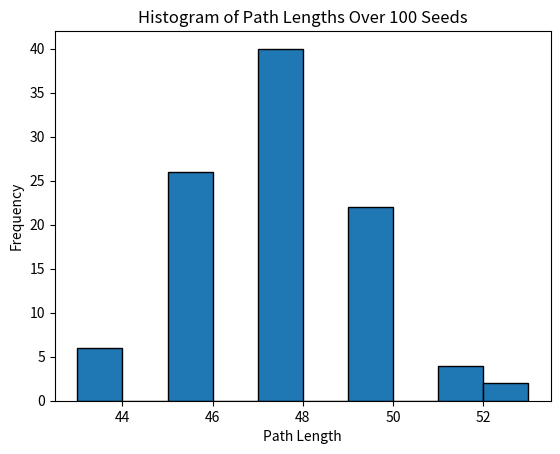

Python code for this plot:
# -*- coding: utf-8 -*-
"""a_star.ipynb

Automatically generated by Colab.

Original file is located at
    https://colab.research.google.com/drive/1pLyJ8BESw4Ggx13oEGVaIszdclqdEfrk

# Using A* algorithm for maze solving

## Generating the maze problem
We start by generating a random maze problem. \
We define the map has a size (height = m, width = n) \
"""

import numpy as np
m = 41
n = 41
maze = np.full((m, n), '0')
print(maze)

"""We randomly add '1's onto the table. '1' means obstacle, and '0' means passable.
* we first define the even lines are all '0's
* we then make the odd lines are 101010...
"""

for i in range(m):
  if i % 2 == 0:
    maze[i] = np.full(n, '0') # the even lines are all zero
  else:
    for j in range(n):
      if j % 2 == 0:  # the odd lines are 010101...
        maze[i][j] = '1'
      else:
        maze[i][j] = '0'

print(maze)

"""In order to print our map clearly, we can use 🟦 to represent all '0's, we use 🟨 to represent all '1's, and we will use 🟩 to represent the path in the future.

Note: we make a copy of the maze here in the line "maze_copy = maze.copy()", so we don't change the original maze directly.
"""

def print_maze(maze):

  # create a copy of the maze
  maze_copy = maze.copy()

  for i in range(len(maze_copy)):
    for j in range(len(maze_copy[0])):
      if maze_copy[i][j] == '0':
        maze_copy[i][j] = '🟦'
      elif maze_copy[i][j] == '1':
        maze_copy[i][j] = '🟨'
      elif maze_copy[i][j] == '2':
        maze_copy[i][j] = '🟩'

  print('\n'.join(''.join(row) for row in maze_copy)) ## we print the maze line by line

print_maze(maze)

"""We try to make the maze problem not trivial. For example, for the even lines, 0, 2, 4,..., we randomly select 10 tiles to make them '1'."""

import random

for i in range(m):
  if i % 2 ==0 and i < m-4 and i > 0:
    x = random.sample(range(0, n), 10)
    for j in range(10):
      maze[i][x[j]] = '1'

print_maze(maze)

"""## A* algorithm

**Step 1:**\
Define the **get_neighbors** function to facilitate our search. For each tile, considers 4 surrounding positions, up, left, right, down and left. Count one of them as a 'neighbor' if it is not beyond the board and it is not '1'.
"""

def get_neighbors(maze, i, j):
    neighbors = []
    """In order to consider the diagonal neighbors, we add 4 more directions of (-1,-1), (-1, 1), (1, -1), (1, 1)"""
    directions = [(-1, 0), (1, 0), (0, -1), (0, 1), (-1,-1), (-1, 1), (1, -1), (1, 1)]

    for di, dj in directions:
        ni, nj = i + di, j + dj
        if 0 <= ni < len(maze) and 0 <= nj < len(maze[0]) and maze[ni][nj] == '0':
            neighbors.append((ni, nj))
    return neighbors

"""Define another function to print the top-left corner of the maze. Use the 'red' color to represent the considered point."""

def print_maze2(maze, explore_point):

  # create a copy of the maze
  maze_copy = maze.copy()

  for i in range(len(maze_copy)):
    for j in range(len(maze_copy[0])):
      if maze_copy[i][j] == '0':
        maze_copy[i][j] = '🟦'
      elif maze_copy[i][j] == '1':
        maze_copy[i][j] = '🟨'
  maze_copy[explore_point[0]][explore_point[1]] = '🟥'
  print('\n'.join(''.join(row) for row in maze_copy)) ## we print the maze line by line


print('the neighbors of (0,0) are ', get_neighbors(maze, 0, 0))
print_maze2(maze[0:5, 0:5], (0,0))

print('the neighbors of (0,1) are ', get_neighbors(maze, 0, 1))
print_maze2(maze[0:5, 0:5], (0,1))

print('the neighbors of (0,2) are ', get_neighbors(maze, 0, 2))
print_maze2(maze[0:5, 0:5], (0,2))

# """**Step 2:**\
# define the **manhattan_distance** function.
# """

# def manhattan_distance(a, b):
#     return abs(a[0] - b[0]) + abs(a[1] - b[1])

"""**Step 2:**
define the **euclidean_distance** function.
"""
import math
def euclidean_distance(a, b):
    return math.sqrt(abs(a[0] - b[0]) ** 2 + abs(a[1] - b[1]) ** 2)

"""**Step 3:**\
assign the start point to be (0,0), the goal point is (m-1, 0)
"""

## define the start point and goal point
start = (0,0)
goal = (m-1, 0)

"""**Step 4:**\
We implement the A* algorithm by first defining necessary lists (and dictionaries).

Note: The dictionary is one type of data structure in python that helps fast refer / extract the attribute of objects. For example:
"""

# Example of a Python dictionary
class_1 = {
    "id1": "Alice",
    "id2": 'John',
    "id3": "Peter"
}

print(class_1["id1"])
print(class_1["id3"])

"""We define f_score as dictionaries for retriveing the f score of each position."""

open_list = [start] # a list of points that we need to compare.
came_from = {}  # to record where a point came from, i.e, its previous point.
g_score = {start: 0}  # dictionary, (0,0): 0, (0,1):1
f_score = {start: euclidean_distance(start, goal)}  # dictionary, (0,0): 0, (0,1):1
visited = [] # a list of visited points

step = 0
path = []

while open_list:
  step = step + 1
  current = min(open_list, key=lambda x: f_score.get(x, float('inf')))  # find the points with minimal f score
  open_list.remove(current) # we remove the current point from open_list because we don't need to further consider it

  if current == goal:
    while current in came_from:
        path.append(current)
        current = came_from[current]
    path.append(start)
    path.reverse()
    break # stop the algorithm

  visited.append(current)  # record the current point is visited

  if step < 5:
    print('########################')
    print('step ', step)
    print('we now explore: ' , current, ', which is the one with minimal f score from the previous openlist')
    print('it has neighbors: ', get_neighbors(maze, current[0], current[1]))

    if current[0] < 5 and current[1] < 5:
      print_maze2(maze[0:5, 0:5], current)

  for neighbor in get_neighbors(maze, current[0], current[1]):
    if neighbor in visited:
      if step < 5:
        print('for the neighbor ', neighbor, ', it has been visited')
      continue

    tentative_g_score = g_score[current] + 1

    if neighbor not in g_score or tentative_g_score < g_score[neighbor]:
        came_from[neighbor] = current # record where this neighor came from, for retriving final path
        g_score[neighbor] = tentative_g_score
        f_score[neighbor] = tentative_g_score + euclidean_distance(neighbor, goal)
        if neighbor not in open_list:
            open_list.append(neighbor)
    if step < 5:
      print('for the neighbor ', neighbor, ', it has g value' , g_score[neighbor], 'and f value' , f_score[neighbor])

  if step < 5:
    print('we should consider to explore the openlist ', open_list)
    print('and they have the f scores: ', {key: f_score[key] for key in f_score if key in open_list})

"""**Results**
print the path on the map
"""

print("Path:", path)

# create a copy of the maze
maze2 = maze.copy()
for i, j in path:
  maze2[i][j] = '2'
print_maze(maze2)

"""**Running Experiment 1**
The length of the path between the start point (0, 0) and the goal point
(m - 1, n - 1), where m, n are the height & width of the map, and (m -
1, n - 1) is the bottom right corner of the map
"""
"""first we make a function to create the maze"""

def create_maze(m, n):
  maze = np.full((m, n), '0')
  for i in range(m):
    if i % 2 == 0:
      maze[i] = np.full(n, '0') # the even lines are all zero
    else:
      for j in range(n):
        if j % 2 == 0:  # the odd lines are 010101...
          maze[i][j] = '1'
        else:
          maze[i][j] = '0'
          
  for i in range(m):
        if i % 2 ==0 and i < m-4 and i > 0:
            x = random.sample(range(0, n), 10)
            for j in range(10):
                maze[i][x[j]] = '1'
  return maze

"""second we define a function to run the whole simulation the path length"""

def run_simulation(maze, m, n):
  ## define the start point and goal point
  start = (0,0)
  goal = (m, n)

  # Example of a Python dictionary
  open_list = [start] # a list of points that we need to compare.
  came_from = {}  # to record where a point came from, i.e, its previous point.
  g_score = {start: 0}  # dictionary, (0,0): 0, (0,1):1
  f_score = {start: euclidean_distance(start, goal)}  # dictionary, (0,0): 0, (0,1):1
  visited = [] # a list of visited points

  step = 0
  path = []

  while open_list:
      step = step + 1
      current = min(open_list, key=lambda x: f_score.get(x, float('inf')))  # find the points with minimal f score
      open_list.remove(current) # we remove the current point from open_list because we don't need to further consider it

      if current == goal:
          while current in came_from:
              path.append(current)
              current = came_from[current]
          path.append(start)
          path.reverse()
          break # stop the algorithm

      visited.append(current)  # record the current point is visited
      for neighbor in get_neighbors(maze, current[0], current[1]):
          tentative_g_score = g_score[current] + 1

          if neighbor not in g_score or tentative_g_score < g_score[neighbor]:
              came_from[neighbor] = current # record where this neighor came from, for retriving final path
              g_score[neighbor] = tentative_g_score
              f_score[neighbor] = tentative_g_score + euclidean_distance(neighbor, goal)
              if neighbor not in open_list:
                  open_list.append(neighbor)

  return path

"""finally we define a function to run the experiment"""

def run_experiment_1():
  random.seed(100)

  m = 41
  n = 41
  maze = create_maze(m, n)
  print(f"maze size: {m}x{n}")
  print_maze(maze)

  path = run_simulation(maze, m, n)

  solved_maze = maze.copy()

  for i, j in path:
    solved_maze[i][j] = '2'
  print(f"Solved maze:")

  print_maze(solved_maze)

  print(f"Path length: {len(path)}")

"""**Running Experiment 2**"""

"""with the experiment 1 function, we can easily run the experiment 2 with some quick modifications"""

def run_experiment_2():
  """
  For each column j in [0..n-1], compute the path length from (0,0) to (m-1, j).
  """
  random.seed(100)  # Ensure reproducible results
  m = 41
  n = 41
  # 1. Create the maze
  maze = create_maze(m, n)
  print(f"maze size: {m}x{n}")
  print_maze(maze)

  # 2. For each goal (m-1, j), find and record the path length
  for j in range(n):
    path = run_simulation(maze, m-1, j)  
    path_length = len(path)
    print(f"Path length to goal (m-1, {j}): {path_length}")

    # solved_maze = maze.copy()
    # for (row_idx, col_idx) in path:
    #     solved_maze[row_idx][col_idx] = '2'
    # print(f"Solved maze for goal (m-1, {j}):")
    # print_maze(solved_maze)

"""**Running Experiment 3**"""

def run_experiment_3():
  import matplotlib.pyplot as plt
  m = 41
  n = 41

  seeds = range(200, 300)

  total_path_length = 0
  path_lengths = []

  # Run the simulation for each seed
  for s in seeds:
    random.seed(s)
    maze = create_maze(m, n)
    path = run_simulation(maze, m-1, n-1)  # path from (0,0) to (m-1, n-1)
    path_lengths.append(len(path))

  # Compute average path length
  average_length = sum(path_lengths) / len(path_lengths)
  print(f"Maze size: {m}x{n}")
  print(f"Used seeds from 200 to 299 (100 total).")
  print(f"Average path length over 100 different seeds: {average_length:.2f}")

  # Plot histogram of path lengths
  plt.hist(path_lengths, bins=10, edgecolor='black')
  plt.title('Histogram of Path Lengths Over 100 Seeds')
  plt.xlabel('Path Length')
  plt.ylabel('Frequency')
  plt.show()

if __name__ == "__main__":
  run_experiment_3()